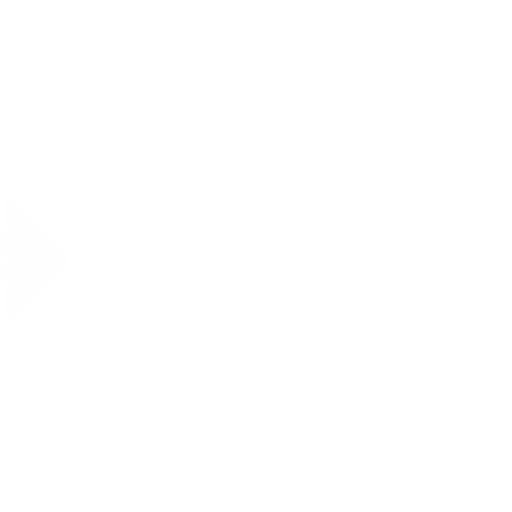
t = 0.00 s
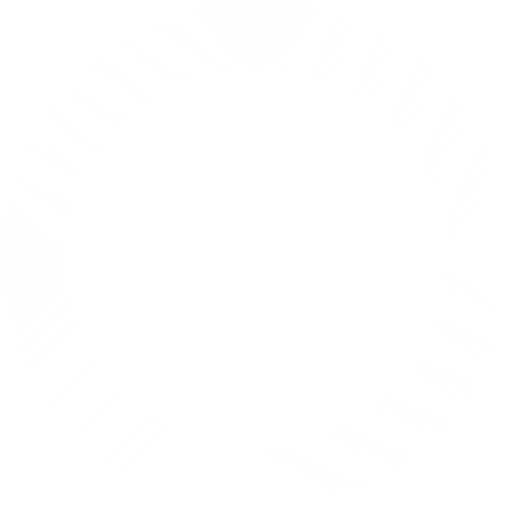
t = 0.25 s
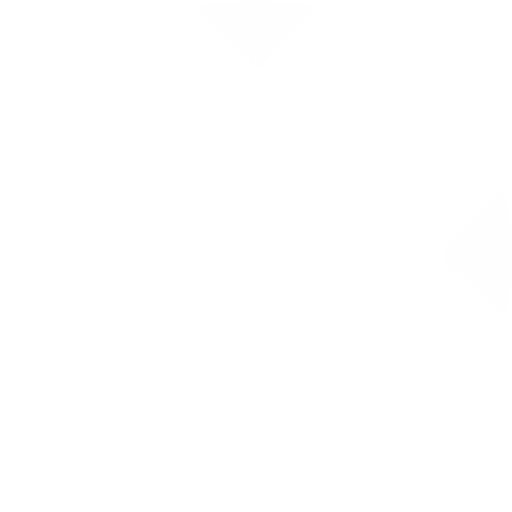
t = 0.50 s
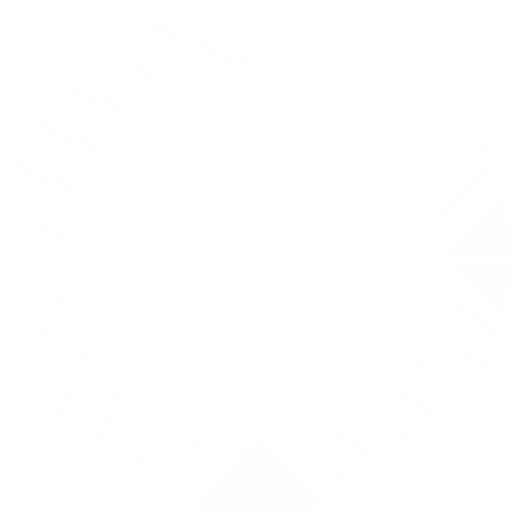
t = 0.75 s

The animated SVG that drew these frames (rendered in a browser with its animation timeline set to each time). Animation: 1 CSS @keyframes rule; one cycle of 1.00 s, repeats indefinitely.

<svg xmlns="http://www.w3.org/2000/svg" xmlns:xlink="http://www.w3.org/1999/xlink" viewBox="0 0 376 376" id="Bksv1X4plTG">
  <style>
  

  @keyframes rotatie {
  0%{transform: rotate(0deg);}
  100%{transform: rotate(360deg);}
  }

  #Bksv1X4plTG *{
  animation-duration: 1s;animation-iteration-count: infinite;
  animation-timing-function: cubic-bezier(0, 0, 1, 1);
  }

  #Sykd17ETepz {
  fill: url(#linear-gradient);}#S1eOJmV6gpf{fill: url(#linear-gradient-2);}#HJW_1mV6xTM{fill: url(#linear-gradient-3);}#ryGd1mV6gaf{fill: url(#linear-gradient-4);}#rkhw1mEpgTf_HJeVValTz{animation-name: rotatie;transform-origin: 50% 50%;transform-box: fill-box;transform: rotate(0deg);
  }</style>
  <defs>
    
    <linearGradient id="linear-gradient" x1="358.07" y1="155.08" x2="220.07" y2="20.08" gradientUnits="userSpaceOnUse">
      <stop offset="0" stop-color="#fff"/>
      <stop offset="1" stop-color="#fff" stop-opacity="0.75"/>
    </linearGradient>
    <linearGradient id="linear-gradient-2" x1="20.82" y1="223.53" x2="156.82" y2="357.53" gradientUnits="userSpaceOnUse">
      <stop offset="0" stop-color="#fff" stop-opacity="0.5"/>
      <stop offset="1" stop-color="#fff" stop-opacity="0.25"/>
    </linearGradient>
    <linearGradient id="linear-gradient-3" x1="154.04" y1="19.6" x2="19.04" y2="157.6" gradientUnits="userSpaceOnUse">
      <stop offset="0" stop-color="#fff" stop-opacity="0.75"/>
      <stop offset="1" stop-color="#fff" stop-opacity="0.5"/>
    </linearGradient>
    <linearGradient id="linear-gradient-4" x1="220.99" y1="357.85" x2="358.99" y2="219.85" gradientUnits="userSpaceOnUse">
      <stop offset="0" stop-color="#fff" stop-opacity="0.25"/>
      <stop offset="0.79" stop-color="#fff" stop-opacity="0"/>
    </linearGradient>
  </defs>
  <title>spinner</title>
  <g id="rkhw1mEpgTf_HJeVValTz" data-animator-group="true" data-animator-type="1"><g id="rkhw1mEpgTf" data-name="Layer 2">
    <g id="BJaDyQNaxaG" data-name="Layer 3">
      <g id="r1ADkQ4Tx6f">
        <path d="M188.3,0V50c76.26,0,138.3,62,138.3,138.3h50C376.6,84.47,292.13,0,188.3,0Z" id="Sykd17ETepz"/>
        <path d="M50,188.3H0C0,292.13,84.47,376.6,188.3,376.6v-50C112,326.6,50,264.56,50,188.3Z" id="S1eOJmV6gpf"/>
        <path d="M188.3,50V0C84.47,0,0,84.47,0,188.3H50C50,112,112,50,188.3,50Z" id="HJW_1mV6xTM"/>
        <path d="M188.3,326.6v50c103.83,0,188.3-84.47,188.3-188.3h-50C326.6,264.56,264.56,326.6,188.3,326.6Z" id="ryGd1mV6gaf"/>
      </g>
    </g>
  </g></g>
</svg>
